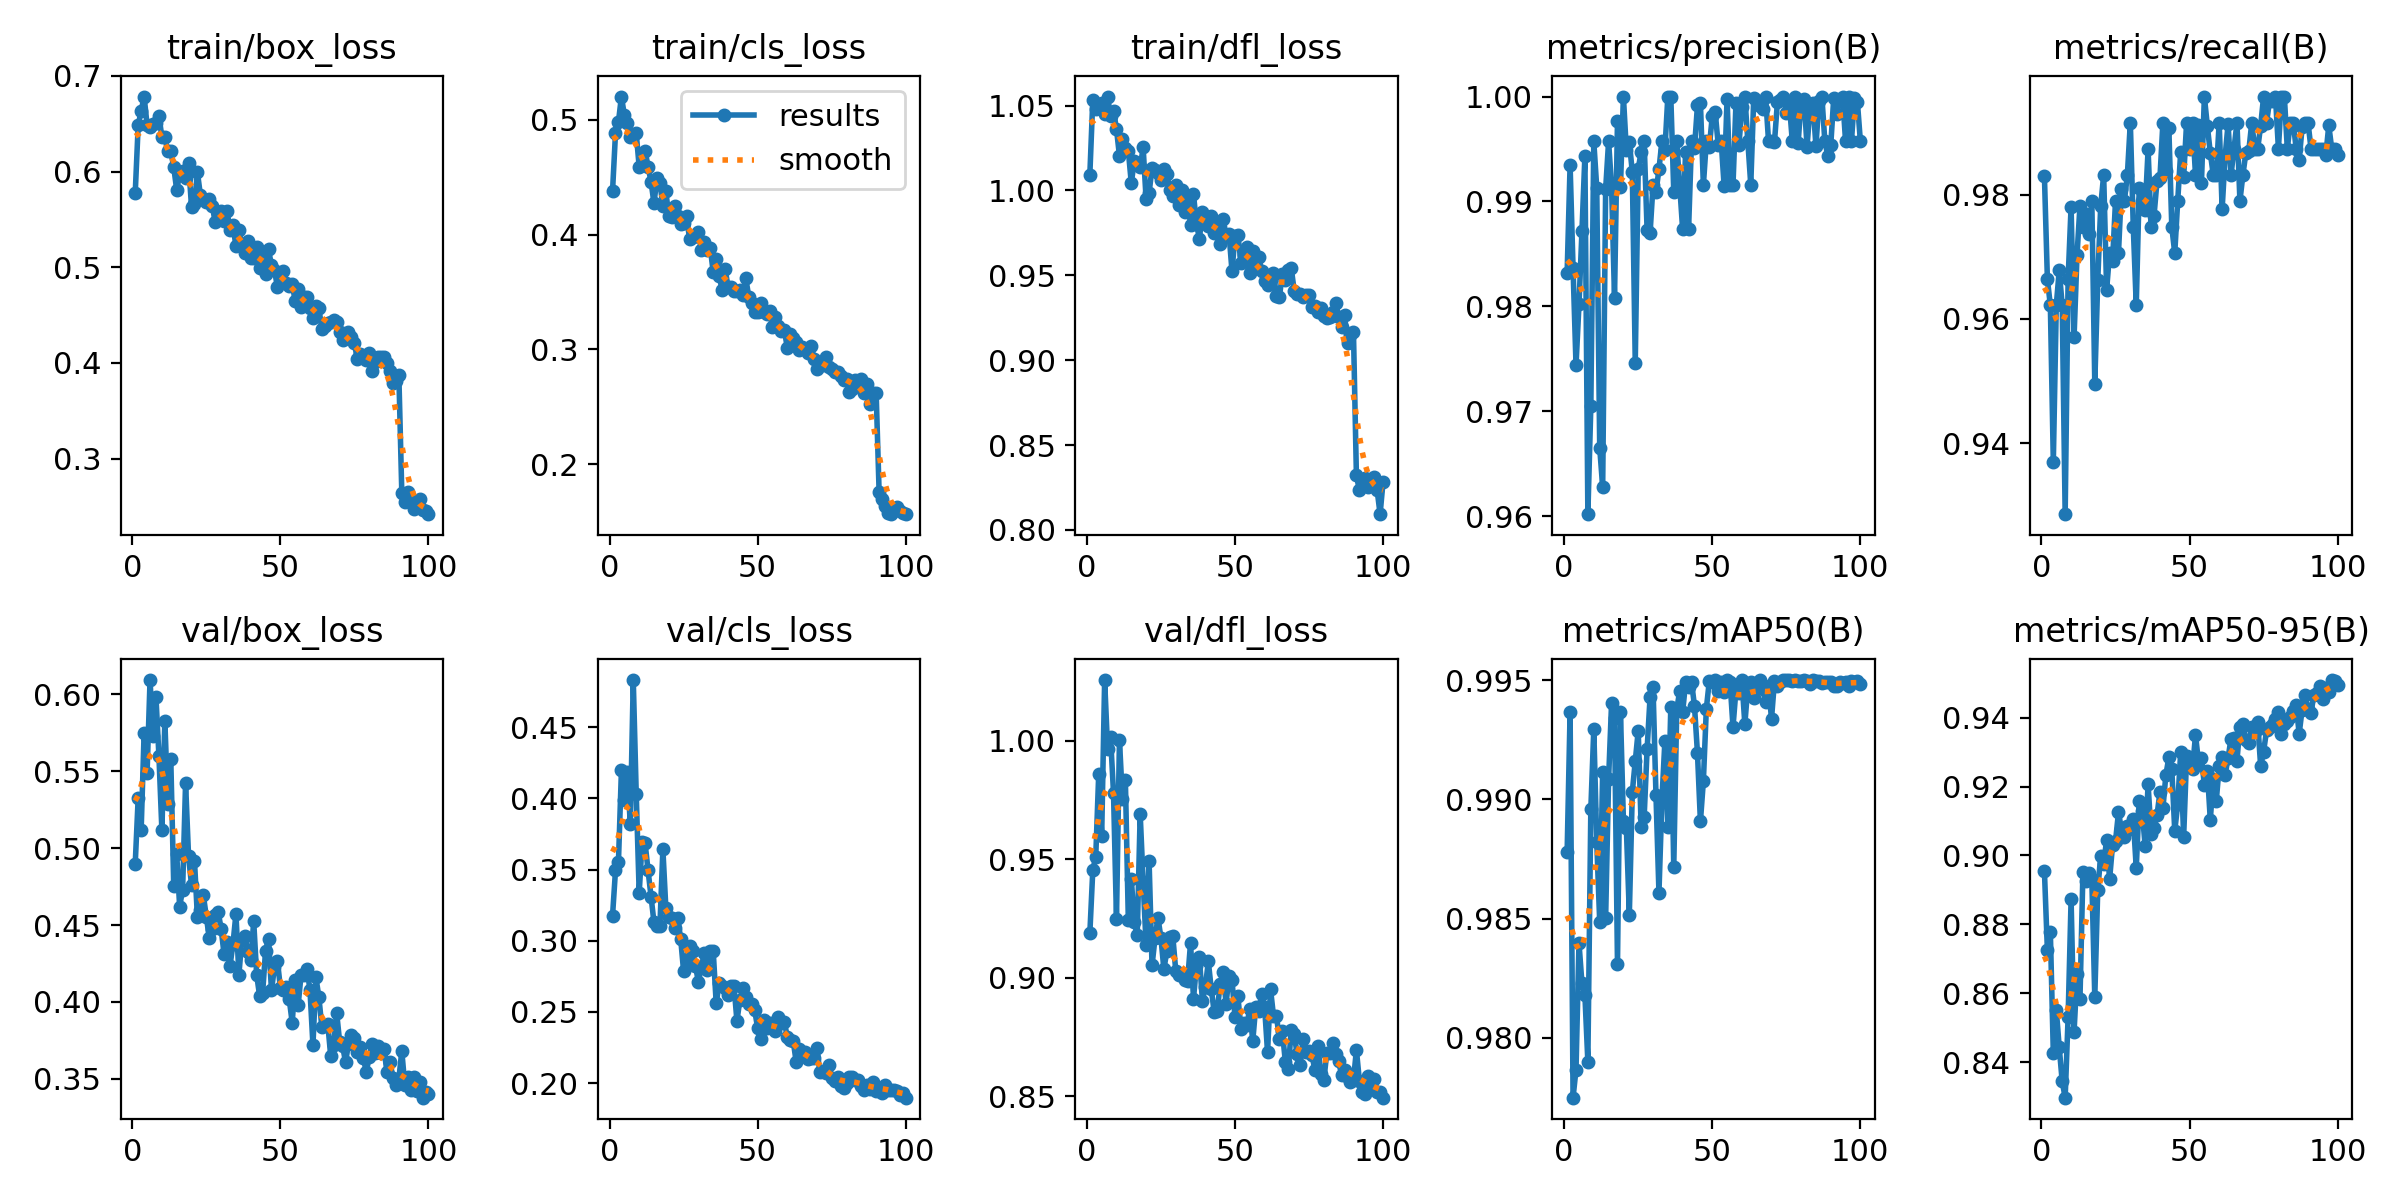

The table this chart was drawn from, first rows:
epoch, time, train/box_loss, train/cls_loss, train/dfl_loss, metrics/precision(B), metrics/recall(B), metrics/mAP50(B), metrics/mAP50-95(B), val/box_loss, val/cls_loss, val/dfl_loss, lr/pg0, lr/pg1, lr/pg2
1, 53.6, 0.5775, 0.4379, 1.009, 0.9832, 0.9829, 0.9878, 0.8954, 0.4899, 0.3175, 0.9186, 0.0006556, 0.0006556, 0.0006556
2, 102.6, 0.6484, 0.4882, 1.053, 0.9935, 0.9664, 0.9937, 0.8725, 0.5328, 0.3494, 0.9453, 0.001309, 0.001309, 0.001309
3, 145.8, 0.6632, 0.4983, 1.048, 0.9836, 0.9622, 0.9775, 0.8777, 0.5118, 0.3553, 0.9511, 0.00195, 0.00195, 0.00195
4, 187.9, 0.6784, 0.5203, 1.05, 0.9744, 0.937, 0.9787, 0.8426, 0.575, 0.4196, 0.9859, 0.001941, 0.001941, 0.001941
5, 230.5, 0.6488, 0.5041, 1.051, 0.9802, 0.9622, 0.984, 0.8552, 0.549, 0.3986, 0.9599, 0.001921, 0.001921, 0.001921
6, 273.5, 0.6469, 0.4973, 1.045, 0.9871, 0.9678, 0.9823, 0.8443, 0.6094, 0.4188, 1.026, 0.001901, 0.001901, 0.001901
7, 315.3, 0.6493, 0.4851, 1.055, 0.9944, 0.9622, 0.9818, 0.8344, 0.5727, 0.3817, 0.9964, 0.001881, 0.001881, 0.001881
8, 357.4, 0.6506, 0.4866, 1.044, 0.9602, 0.9286, 0.979, 0.8297, 0.598, 0.483, 1.001, 0.001861, 0.001861, 0.001861
9, 404.2, 0.6579, 0.4884, 1.047, 0.9705, 0.9665, 0.9896, 0.8532, 0.5601, 0.4031, 0.9778, 0.001842, 0.001842, 0.001842
10, 445.8, 0.6361, 0.459, 1.036, 0.9957, 0.9781, 0.9929, 0.8872, 0.5117, 0.3336, 0.9248, 0.001822, 0.001822, 0.001822
11, 487.1, 0.6357, 0.4612, 1.02, 0.9913, 0.957, 0.9882, 0.8487, 0.5829, 0.3694, 1, 0.001802, 0.001802, 0.001802
12, 529.8, 0.6215, 0.4727, 1.03, 0.9665, 0.9702, 0.9849, 0.8655, 0.5285, 0.3685, 0.9755, 0.001782, 0.001782, 0.001782
13, 574.6, 0.6212, 0.4593, 1.025, 0.9628, 0.9782, 0.9912, 0.8584, 0.5582, 0.3493, 0.9833, 0.001762, 0.001762, 0.001762
14, 618.6, 0.6048, 0.4461, 1.023, 0.9912, 0.9748, 0.985, 0.8953, 0.4755, 0.331, 0.9242, 0.001743, 0.001743, 0.001743
15, 663, 0.5807, 0.4272, 1.004, 0.9957, 0.977, 0.9909, 0.8926, 0.496, 0.3129, 0.9417, 0.001723, 0.001723, 0.001723
16, 712.3, 0.5972, 0.4496, 1.017, 0.9914, 0.9737, 0.994, 0.895, 0.462, 0.3106, 0.9234, 0.001703, 0.001703, 0.001703
17, 757.2, 0.6009, 0.4451, 1.016, 0.9808, 0.979, 0.9934, 0.8931, 0.4731, 0.3106, 0.9179, 0.001683, 0.001683, 0.001683
18, 798.9, 0.5937, 0.4252, 1.014, 0.9977, 0.9496, 0.9831, 0.8589, 0.5425, 0.3641, 0.9691, 0.001663, 0.001663, 0.001663
19, 839.8, 0.6089, 0.4377, 1.025, 0.9914, 0.9662, 0.9937, 0.89, 0.4948, 0.3229, 0.9403, 0.001644, 0.001644, 0.001644
20, 881.1, 0.5633, 0.4161, 0.9948, 1, 0.9781, 0.9891, 0.8998, 0.4761, 0.317, 0.9139, 0.001624, 0.001624, 0.001624
21, 922.7, 0.5666, 0.4152, 0.9984, 0.9949, 0.9832, 0.9888, 0.8976, 0.4919, 0.3161, 0.9494, 0.001604, 0.001604, 0.001604
22, 965.7, 0.5991, 0.4253, 1.013, 0.9957, 0.9647, 0.9852, 0.9046, 0.4551, 0.3088, 0.9051, 0.001584, 0.001584, 0.001584
23, 1007, 0.5754, 0.4161, 1.012, 0.9928, 0.9706, 0.9903, 0.8931, 0.46, 0.3157, 0.9165, 0.001564, 0.001564, 0.001564
24, 1048, 0.5709, 0.4097, 1.01, 0.9747, 0.9694, 0.9916, 0.903, 0.4693, 0.3015, 0.9253, 0.001545, 0.001545, 0.001545
25, 1089, 0.5677, 0.4097, 1.006, 0.9931, 0.979, 0.9929, 0.9041, 0.4555, 0.2785, 0.9168, 0.001525, 0.001525, 0.001525
26, 1130, 0.5712, 0.4163, 1.013, 0.9947, 0.9706, 0.9888, 0.9125, 0.4415, 0.2875, 0.9035, 0.001505, 0.001505, 0.001505
27, 1171, 0.5644, 0.3961, 1.01, 0.9957, 0.981, 0.9892, 0.9077, 0.4476, 0.296, 0.9112, 0.001485, 0.001485, 0.001485
28, 1212, 0.5472, 0.3979, 1, 0.9872, 0.979, 0.9921, 0.9052, 0.4562, 0.2927, 0.917, 0.001465, 0.001465, 0.001465
29, 1254, 0.5569, 0.3988, 0.997, 0.987, 0.9832, 0.9943, 0.9086, 0.4585, 0.2824, 0.9177, 0.001446, 0.001446, 0.001446
30, 1295, 0.5584, 0.4026, 1.003, 0.9916, 0.9916, 0.9947, 0.9075, 0.4476, 0.271, 0.903, 0.001426, 0.001426, 0.001426
31, 1336, 0.5487, 0.3863, 0.9914, 0.9909, 0.9748, 0.9902, 0.9105, 0.4309, 0.2818, 0.9011, 0.001406, 0.001406, 0.001406
32, 1378, 0.5585, 0.3937, 1, 0.9931, 0.9622, 0.9861, 0.8963, 0.439, 0.2912, 0.9016, 0.001386, 0.001386, 0.001386
33, 1420, 0.5386, 0.387, 0.9876, 0.9957, 0.981, 0.99, 0.9157, 0.4235, 0.2792, 0.8988, 0.001366, 0.001366, 0.001366
34, 1461, 0.544, 0.3883, 0.9954, 0.9949, 0.979, 0.9924, 0.9128, 0.4377, 0.2927, 0.8986, 0.001347, 0.001347, 0.001347
35, 1503, 0.5219, 0.3671, 0.9797, 1, 0.9775, 0.9888, 0.9028, 0.4572, 0.2925, 0.9146, 0.001327, 0.001327, 0.001327
36, 1551, 0.5385, 0.3792, 0.9977, 1, 0.9873, 0.9939, 0.9206, 0.4177, 0.256, 0.8912, 0.001307, 0.001307, 0.001307
37, 1592, 0.5236, 0.364, 0.9802, 0.9909, 0.9748, 0.9871, 0.9063, 0.4407, 0.2702, 0.9051, 0.001287, 0.001287, 0.001287
38, 1633, 0.5152, 0.3517, 0.9717, 0.9957, 0.9766, 0.9938, 0.9081, 0.443, 0.2686, 0.9085, 0.001267, 0.001267, 0.001267
39, 1674, 0.5276, 0.3701, 0.9873, 0.9915, 0.9821, 0.9946, 0.9116, 0.4323, 0.2671, 0.8903, 0.001248, 0.001248, 0.001248
40, 1714, 0.5093, 0.3546, 0.9838, 0.9873, 0.9828, 0.9937, 0.9183, 0.4274, 0.2617, 0.896, 0.001228, 0.001228, 0.001228
41, 1756, 0.51, 0.3544, 0.9793, 0.9947, 0.9916, 0.9949, 0.9136, 0.4523, 0.2685, 0.9068, 0.001208, 0.001208, 0.001208
42, 1796, 0.5214, 0.3506, 0.9848, 0.9873, 0.9838, 0.9947, 0.9233, 0.4176, 0.2685, 0.8952, 0.001188, 0.001188, 0.001188
43, 1838, 0.4988, 0.351, 0.9748, 0.9958, 0.9908, 0.9949, 0.9284, 0.4038, 0.2437, 0.8853, 0.001168, 0.001168, 0.001168
44, 1880, 0.5105, 0.3518, 0.9817, 0.9951, 0.9748, 0.9939, 0.925, 0.4055, 0.2585, 0.8858, 0.001149, 0.001149, 0.001149
45, 1921, 0.493, 0.3471, 0.9683, 0.9991, 0.9706, 0.9919, 0.9071, 0.4334, 0.2666, 0.8973, 0.001129, 0.001129, 0.001129
46, 1963, 0.5186, 0.3618, 0.9833, 0.9994, 0.979, 0.9891, 0.9149, 0.4412, 0.2603, 0.9026, 0.001109, 0.001109, 0.001109
47, 2004, 0.502, 0.3458, 0.9736, 0.9916, 0.9869, 0.9908, 0.9299, 0.4074, 0.2556, 0.8889, 0.001089, 0.001089, 0.001089
48, 2045, 0.4974, 0.3402, 0.9745, 0.9957, 0.9828, 0.9938, 0.9053, 0.4225, 0.2557, 0.9009, 0.001069, 0.001069, 0.001069
49, 2086, 0.4792, 0.3324, 0.9524, 0.9952, 0.9916, 0.995, 0.9288, 0.4268, 0.2512, 0.899, 0.00105, 0.00105, 0.00105
50, 2127, 0.4926, 0.3329, 0.9733, 0.9981, 0.9874, 0.9949, 0.9271, 0.4093, 0.2385, 0.8835, 0.00103, 0.00103, 0.00103
51, 2170, 0.4964, 0.3404, 0.9739, 0.9985, 0.9916, 0.995, 0.925, 0.4076, 0.2308, 0.8921, 0.00101, 0.00101, 0.00101
52, 2211, 0.4839, 0.3324, 0.9576, 0.9954, 0.9832, 0.9946, 0.9349, 0.4095, 0.2443, 0.8781, 0.0009902, 0.0009902, 0.0009902
53, 2252, 0.4808, 0.331, 0.9623, 0.9958, 0.9912, 0.9949, 0.9273, 0.4017, 0.239, 0.881, 0.0009704, 0.0009704, 0.0009704
54, 2294, 0.4827, 0.3337, 0.9665, 0.9915, 0.9818, 0.9945, 0.9282, 0.3864, 0.2422, 0.8799, 0.0009506, 0.0009506, 0.0009506
55, 2338, 0.4646, 0.3193, 0.9512, 0.9998, 0.9958, 0.995, 0.9205, 0.4143, 0.2387, 0.8869, 0.0009308, 0.0009308, 0.0009308
56, 2382, 0.4772, 0.3284, 0.9644, 0.9916, 0.9911, 0.9949, 0.9245, 0.3977, 0.2364, 0.8731, 0.000911, 0.000911, 0.000911
57, 2424, 0.4585, 0.3203, 0.9558, 0.9916, 0.9867, 0.993, 0.9103, 0.4178, 0.2467, 0.8876, 0.0008912, 0.0008912, 0.0008912
58, 2466, 0.469, 0.3161, 0.9606, 0.9994, 0.9832, 0.9946, 0.9222, 0.4175, 0.2422, 0.8861, 0.0008714, 0.0008714, 0.0008714
59, 2508, 0.4685, 0.3167, 0.9526, 0.9954, 0.9832, 0.9945, 0.9157, 0.4217, 0.2433, 0.8929, 0.0008516, 0.0008516, 0.0008516
60, 2549, 0.4573, 0.3015, 0.9468, 0.999, 0.9916, 0.995, 0.9258, 0.4076, 0.2323, 0.8877, 0.0008318, 0.0008318, 0.0008318
... 40 more rows
